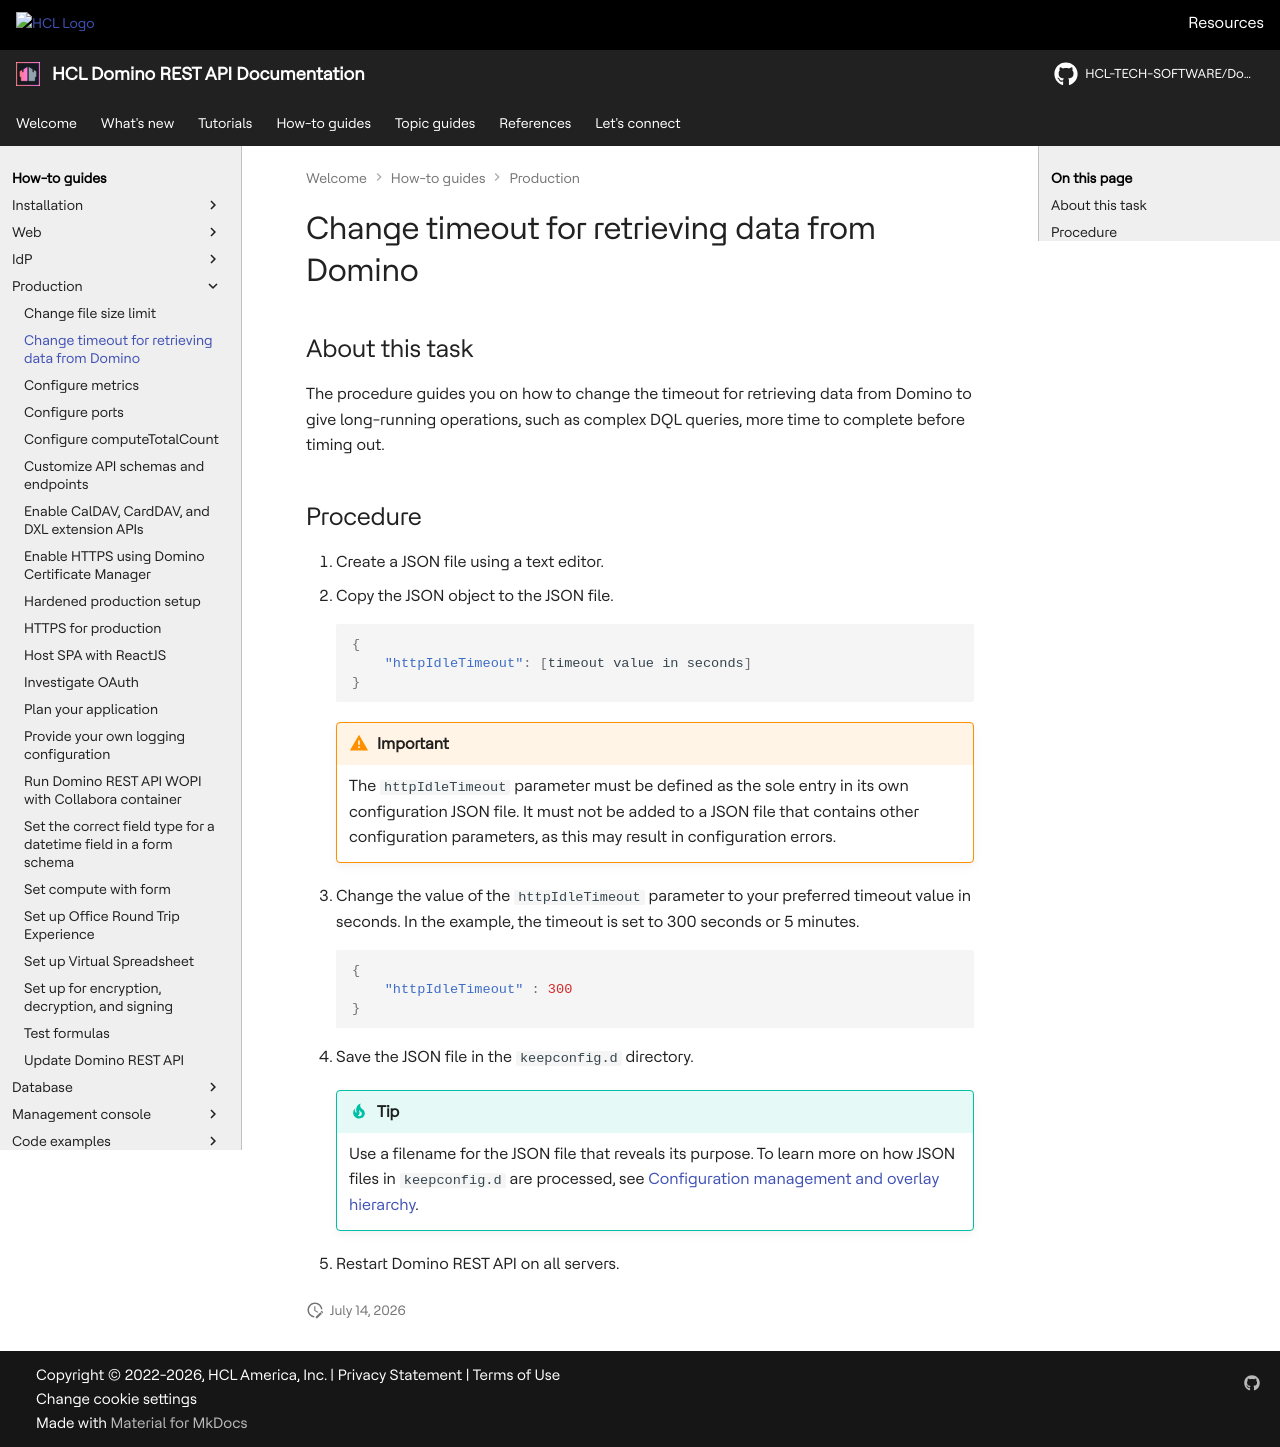

repository: HCL-TECH-SOFTWARE/Domino-rest-api · page: howto/production/timeout.html · generator: mkdocs

# Change timeout for retrieving data from Domino

## About this task

The procedure guides you on how to change the timeout for retrieving data from Domino to give long-running operations, such as complex DQL queries, more time to complete before timing out.

## Procedure

1. Create a JSON file using a text editor.
2. Copy the JSON object to the JSON file.

    ```json
    {
        "httpIdleTimeout": [timeout value in seconds]
    }
    ```

    !!! warning "Important"

        The `httpIdleTimeout` parameter must be defined as the sole entry in its own configuration JSON file. It must not be added to a JSON file that contains other configuration parameters, as this may result in configuration errors.

3. Change the value of the `httpIdleTimeout` parameter to your preferred timeout value in seconds.
In the example, the timeout is set to 300 seconds or 5 minutes.

    ```json
    {
        "httpIdleTimeout" : 300
    }
    ```

4. Save the JSON file in the `keepconfig.d` directory.

    !!! tip

        Use a filename for the JSON file that reveals its purpose. To learn more on how JSON files in `keepconfig.d` are processed, see [Configuration management and overlay hierarchy](../../references/configuration/understandingconfig.md).

5. Restart Domino REST API on all servers.
